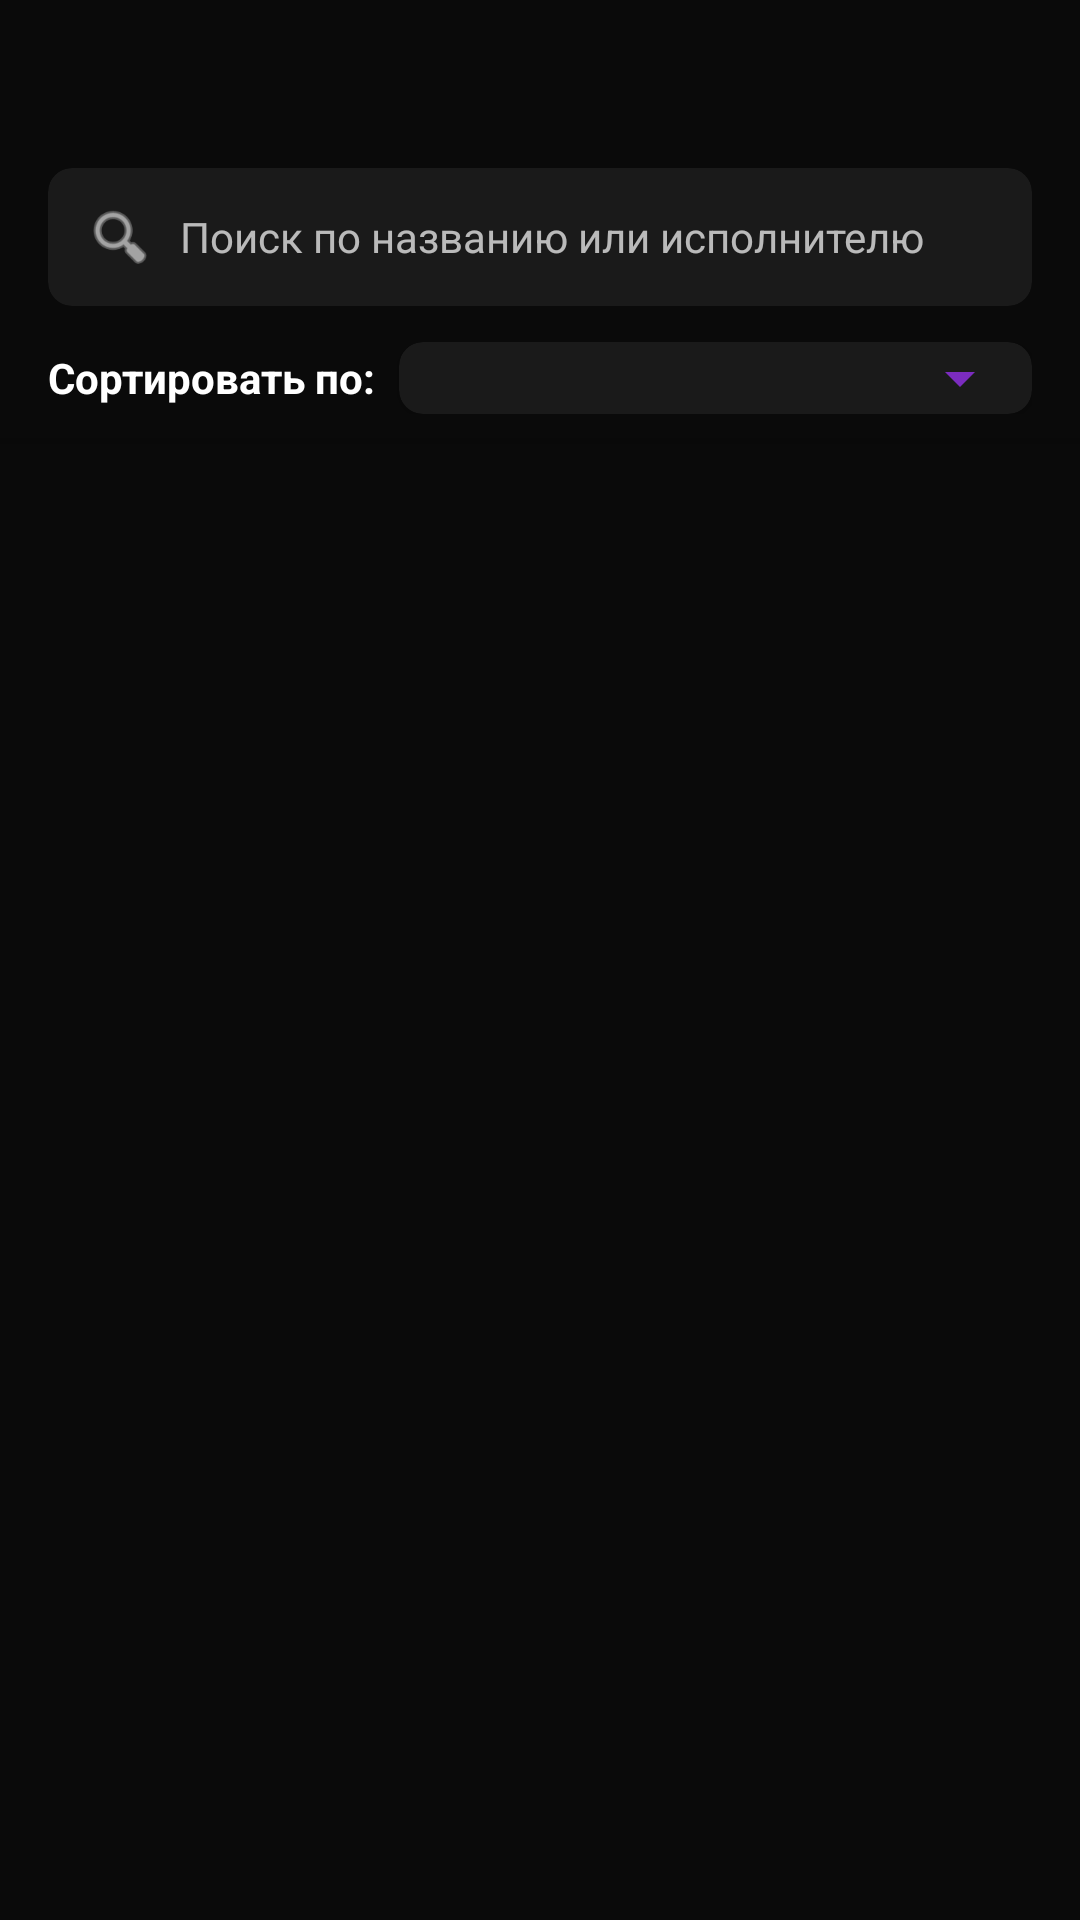

Layout XML and referenced resources for this Android screen:
<!-- AndroidManifest.xml: application theme Theme.RaterTune -->
<!-- res/layout/activity_all_releases.xml -->
<?xml version="1.0" encoding="utf-8"?>
<androidx.coordinatorlayout.widget.CoordinatorLayout xmlns:android="http://schemas.android.com/apk/res/android"
    xmlns:app="http://schemas.android.com/apk/res-auto"
    android:layout_width="match_parent"
    android:layout_height="match_parent"
    android:background="@color/background">

    <com.google.android.material.appbar.AppBarLayout
        android:layout_width="match_parent"
        android:layout_height="wrap_content"
        android:background="@color/background"
        android:elevation="0dp">

        <androidx.appcompat.widget.Toolbar
            android:id="@+id/toolbar"
            android:layout_width="match_parent"
            android:layout_height="?attr/actionBarSize"
            android:background="@color/background"
            app:navigationIcon="@drawable/ic_back"
            app:titleTextColor="@color/text_primary" />

        
        <LinearLayout
            android:layout_width="match_parent"
            android:layout_height="wrap_content"
            android:orientation="horizontal"
            android:paddingStart="16dp"
            android:paddingEnd="16dp"
            android:paddingBottom="8dp">

            <androidx.cardview.widget.CardView
                android:layout_width="match_parent"
                android:layout_height="46dp"
                app:cardBackgroundColor="@color/card_background"
                app:cardCornerRadius="8dp"
                app:cardElevation="0dp">

                <LinearLayout
                    android:layout_width="match_parent"
                    android:layout_height="match_parent"
                    android:orientation="horizontal"
                    android:gravity="center_vertical">

                    <ImageView
                        android:layout_width="24dp"
                        android:layout_height="24dp"
                        android:layout_marginStart="12dp"
                        android:src="@android:drawable/ic_menu_search"
                        android:tint="@color/text_secondary" />

                    <EditText
                        android:id="@+id/searchEditText"
                        android:layout_width="match_parent"
                        android:layout_height="match_parent"
                        android:layout_marginStart="8dp"
                        android:layout_marginEnd="12dp"
                        android:background="@null"
                        android:hint="Поиск по названию или исполнителю"
                        android:inputType="text"
                        android:textColor="@color/text_primary"
                        android:textColorHint="@color/text_secondary"
                        android:textSize="14sp"
                        android:maxLines="1"
                        android:imeOptions="actionSearch" />

                </LinearLayout>

            </androidx.cardview.widget.CardView>

        </LinearLayout>

        <LinearLayout
            android:layout_width="match_parent"
            android:layout_height="wrap_content"
            android:orientation="horizontal"
            android:paddingStart="16dp"
            android:paddingEnd="16dp"
            android:paddingBottom="8dp"
            android:paddingTop="4dp">

            <TextView
                android:layout_width="wrap_content"
                android:layout_height="wrap_content"
                android:text="Сортировать по:"
                android:textColor="@color/text_primary"
                android:layout_marginEnd="8dp"
                android:textStyle="bold"
                android:layout_gravity="center_vertical" />

            <androidx.cardview.widget.CardView
                android:layout_width="0dp"
                android:layout_weight="1"
                android:layout_height="wrap_content"
                app:cardBackgroundColor="@color/card_background"
                app:cardCornerRadius="8dp"
                app:cardElevation="2dp"
                android:layout_gravity="center_vertical">
                
                <Spinner
                    android:id="@+id/sortSpinner"
                    android:layout_width="match_parent"
                    android:layout_height="wrap_content"
                    android:backgroundTint="@color/accent" />
                    
            </androidx.cardview.widget.CardView>

        </LinearLayout>

    </com.google.android.material.appbar.AppBarLayout>

    <androidx.recyclerview.widget.RecyclerView
        android:id="@+id/allReleasesRecyclerView"
        android:layout_width="match_parent"
        android:layout_height="match_parent"
        android:padding="8dp"
        android:clipToPadding="false"
        app:layout_behavior="@string/appbar_scrolling_view_behavior" />

</androidx.coordinatorlayout.widget.CoordinatorLayout>
<!-- resources referenced by this layout -->
<resources>
  <color name="accent">#7B2CBF</color>
  <color name="background">#0A0A0A</color>
  <color name="card_background">#1A1A1A</color>
  <color name="text_primary">#FFFFFF</color>
  <color name="text_secondary">#B3FFFFFF</color>
  <style name="Theme.RaterTune" parent="Theme.MaterialComponents.DayNight.NoActionBar">
          <item name="colorPrimary">#A881FF</item>
          <item name="colorPrimaryVariant">#9371E6</item>
          <item name="colorOnPrimary">@android:color/black</item>
          <item name="colorSecondary">#A881FF</item>
          <item name="colorSecondaryVariant">#9371E6</item>
          <item name="colorOnSecondary">@android:color/black</item>
          <item name="android:statusBarColor">@android:color/transparent</item>
          <item name="android:windowLightStatusBar">false</item>
          <item name="android:windowBackground">@drawable/gradient_background</item>
          <item name="android:navigationBarColor">@android:color/transparent</item>
      </style>
  <!-- drawable gradient_background (drawable) -->
  <?xml version="1.0" encoding="utf-8"?>
  <shape xmlns:android="http://schemas.android.com/apk/res/android">
      <gradient
          android:angle="225"
          android:endColor="#251442"
          android:centerColor="#141414"
          android:startColor="#0A0A0A"
          android:type="linear" />
  </shape>
</resources>
